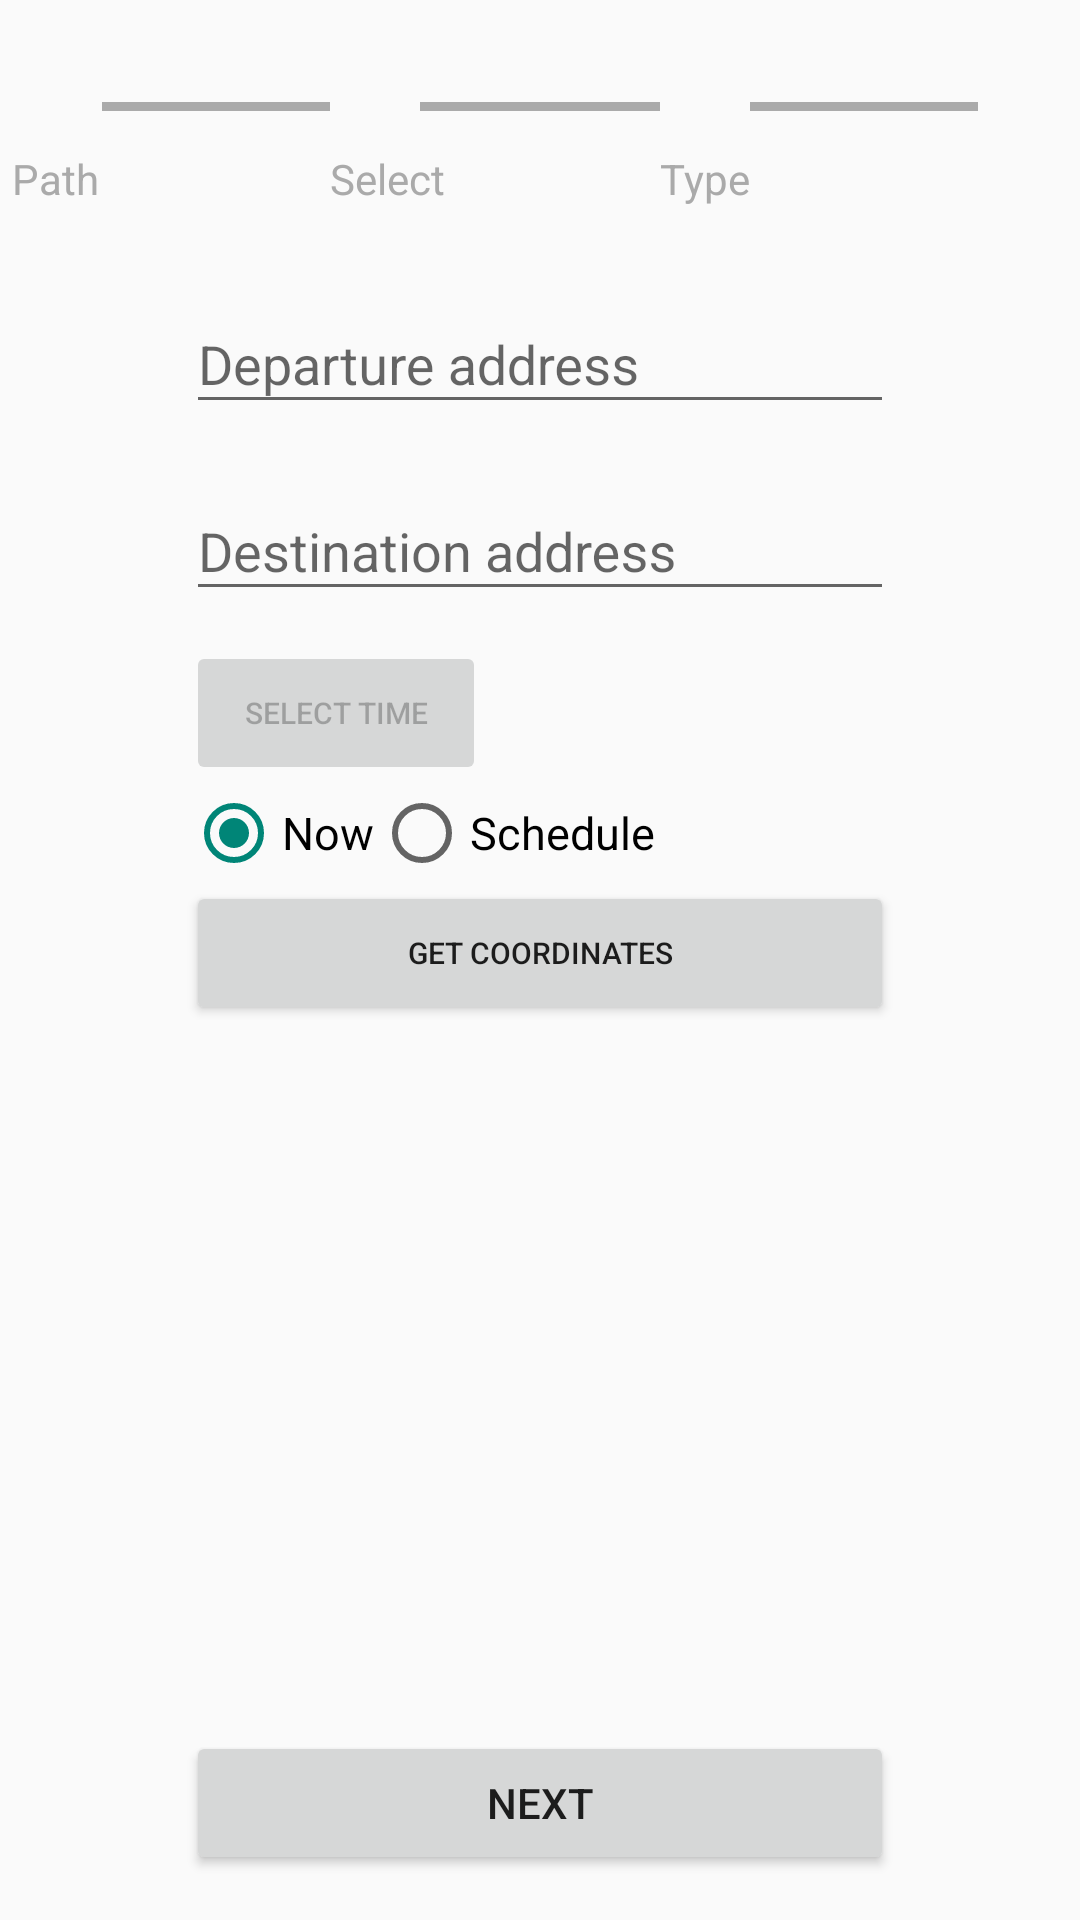

Produce the Android XML layout that renders to this screen, including the resource entries it uses.
<!-- AndroidManifest.xml: application theme Theme.AppCompat.DayNight.NoActionBar -->
<!-- res/layout/fragment_stepper1.xml -->
<?xml version="1.0" encoding="utf-8"?>
<FrameLayout xmlns:android="http://schemas.android.com/apk/res/android"
    xmlns:tools="http://schemas.android.com/tools"
    android:layout_width="match_parent"
    android:layout_height="wrap_content"
    tools:context=".fragments.Stepper1Fragment">

    <RelativeLayout
        android:layout_width="match_parent"
        android:layout_height="match_parent"
        android:layout_marginTop="20dp"
        android:layout_marginBottom="15dp">
        <include
            android:id="@+id/stepper"
            layout="@layout/stepper1_layout"/>

        <LinearLayout
            android:layout_width="match_parent"
            android:layout_height="match_parent"
            android:layout_marginStart="62dp"
            android:layout_marginEnd="62dp"
            android:layout_below="@id/stepper"
            android:orientation="vertical">


            <com.google.android.material.textfield.TextInputLayout
                android:id="@+id/departureAddressTextField"
                android:layout_width="match_parent"
                android:layout_height="wrap_content"
                android:layout_marginTop="10dp"
                android:hint="Departure address">

                <com.google.android.material.textfield.TextInputEditText
                    android:id="@+id/departureAddressEditText"
                    android:layout_width="match_parent"
                    android:layout_height="wrap_content" />

            </com.google.android.material.textfield.TextInputLayout>

            <com.google.android.material.textfield.TextInputLayout
                android:id="@+id/destinationAddressTextField"
                android:layout_width="match_parent"
                android:layout_height="wrap_content"
                android:layout_marginTop="10dp"
                android:hint="Destination address">

                <com.google.android.material.textfield.TextInputEditText
                    android:id="@+id/destinationAddressEditText"
                    android:layout_width="match_parent"
                    android:layout_height="wrap_content" />
            </com.google.android.material.textfield.TextInputLayout>

            <RelativeLayout
                android:layout_width="match_parent"
                android:layout_height="wrap_content"
                android:layout_marginTop="10dp">

                <Button
                    android:id="@+id/fragmentStepper1TimeBtn"
                    android:layout_width="100dp"
                    android:layout_height="wrap_content"
                    android:enabled="false"
                    android:onClick="popTimePicker"
                    android:text="SELECT TIME"
                    android:textSize="10dp"/>

                <TextView
                    android:id="@+id/fragmentStepper1TextView"
                    android:layout_width="wrap_content"
                    android:layout_height="wrap_content"
                    android:layout_centerVertical="true"
                    android:layout_marginStart="0dp"
                    android:layout_marginTop="0dp"
                    android:layout_marginEnd="0dp"
                    android:layout_marginBottom="0dp"
                    android:layout_toEndOf="@id/fragmentStepper1TimeBtn"
                    android:layout_toRightOf="@id/fragmentStepper1TimeBtn"
                    android:layout_marginLeft="10dp"
                    android:textColor="@android:color/holo_red_dark"/>
            </RelativeLayout>

            <RadioGroup
                android:id="@+id/fragmentStepper1RG"
                android:layout_width="match_parent"
                android:layout_height="wrap_content"

                android:orientation="horizontal">

                <RadioButton
                    android:id="@+id/fragmentStepper1NowRB"
                    android:layout_width="wrap_content"
                    android:layout_height="wrap_content"
                    android:checked="true"
                    android:text="Now"
                    android:textSize="15sp" />

                <RadioButton
                    android:id="@+id/fragmentStepper1ScheduleRB"
                    android:layout_width="wrap_content"
                    android:layout_height="wrap_content"
                    android:checked="false"
                    android:text="Schedule"
                    android:textSize="15sp" />

            </RadioGroup>

            <Button
                android:id="@+id/fragmentStepper1GetCoridnatesBtn"
                android:layout_width="match_parent"
                android:layout_height="wrap_content"
                android:onClick="buttonGetCoordinates"
                android:text="Get coordinates"
                android:textSize="10dp"/>

        </LinearLayout>

        <Button
            android:id="@+id/fragmentStepper1NextBtn"
            android:layout_width="match_parent"
            android:layout_height="wrap_content"
            android:layout_marginStart="62dp"
            android:layout_marginEnd="62dp"
            android:layout_alignParentBottom="true"
            android:text="Next" />

    </RelativeLayout>

</FrameLayout>
<!-- res/layout/stepper1_layout.xml (included above) -->
<?xml version="1.0" encoding="utf-8"?>
<RelativeLayout
    xmlns:android="http://schemas.android.com/apk/res/android"
    xmlns:tools="http://schemas.android.com/tools"
        android:id="@+id/stepper"
        android:layout_width="match_parent"
        android:layout_height="wrap_content"
        android:layout_marginTop="0dp"
        android:layout_marginBottom="10dp"
        android:gravity="center"
        android:orientation="horizontal"
        android:visibility="visible">

        <ImageView
            android:id="@+id/circle_one"
            android:layout_width="30dp"
            android:layout_height="30dp"
            android:src="@drawable/stepper_gray_circle" />

        <View
            android:id="@+id/line_one"
            android:layout_width="76dp"
            android:layout_height="3dp"
            android:layout_marginTop="14dp"
            android:layout_toEndOf="@+id/circle_one"
            android:background="@android:color/darker_gray" />

        <ImageView
            android:id="@+id/circle_two"
            android:layout_width="30dp"
            android:layout_height="30dp"
            android:src="@drawable/stepper_gray_circle"
            android:layout_toEndOf="@+id/line_one" />

        <View
            android:id="@+id/line_two"
            android:layout_width="80dp"
            android:layout_height="3dp"
            android:layout_toEndOf="@+id/circle_two"
            android:layout_marginTop="14dp"
            android:background="@android:color/darker_gray"/>

        <ImageView
            android:id="@+id/circle_three"
            android:layout_width="30dp"
            android:layout_height="30dp"
            android:layout_toEndOf="@+id/line_two"
            android:src="@drawable/stepper_gray_circle" />

        <View
            android:id="@+id/line_three"
            android:layout_width="76dp"
            android:layout_height="3dp"
            android:layout_toEndOf="@+id/circle_three"
            android:layout_marginTop="14dp"
            android:background="@android:color/darker_gray" />

        <ImageView
            android:id="@+id/circle_four"
            android:layout_width="30dp"
            android:layout_height="30dp"
            android:src="@drawable/stepper_gray_circle"
            android:layout_toEndOf="@+id/line_three" />

        <TextView
            android:layout_width="wrap_content"
            android:layout_height="wrap_content"
            android:layout_below="@id/circle_one"
            android:text="Path"
            android:textColor="@android:color/darker_gray" />

        <TextView
            android:layout_width="wrap_content"
            android:layout_height="wrap_content"
            android:layout_below="@+id/circle_two"
            android:layout_toEndOf="@id/line_one"
            android:text="Select"
            android:textColor="@android:color/darker_gray" />

        <TextView
            android:layout_width="wrap_content"
            android:layout_height="wrap_content"
            android:layout_below="@+id/circle_three"
            android:layout_toEndOf="@id/line_two"
            android:text="Type"
            android:textColor="@android:color/darker_gray" />

    </RelativeLayout>
<!-- resources referenced by this layout -->
<resources>

</resources>
